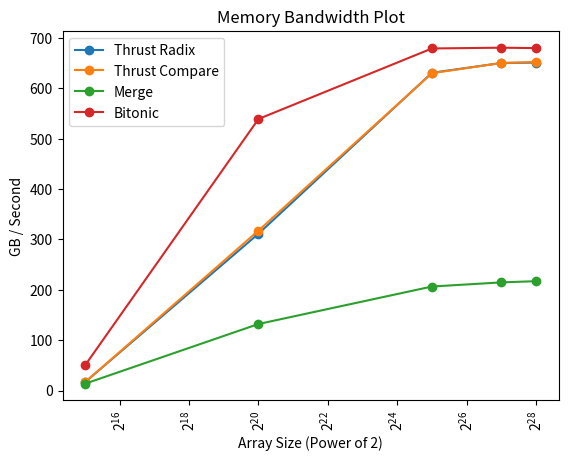

Source code (Python):
import numpy as np
import matplotlib.pyplot as plt

sizes = np.array([2**15, 2**20, 2**25, 2**27, 2**28])
# thrust_radix_ks = np.array([26.8, 6522.29, 16484.71, 17372.03, 17566.44])
# thrust_compare_ks = np.array([507.94, 3893.54, 8810.97, 13198.27, 14712.24])
# merge_ks = np.array([103.56, 1499.41, 1865.85, 1837.54, 1761.84])
# bitonic_ks = np.array([107.38, 743.65, 319.94, 282.7, 266.08]) 

thrust_radix_ks = np.array([16.73, 311.33, 630.63, 650.04, 650.86])
thrust_compare_ks = np.array([16.62, 317.51, 629.81, 650.04, 652.05])
merge_ks = np.array([13.62, 132.09, 206.46, 214.67, 217.05])
bitonic_ks = np.array([50.06, 538.97, 678.88, 680.42, 679.61])

fig, ax = plt.subplots()
ax.plot(sizes, thrust_radix_ks, label="Thrust Radix", marker="o")
ax.plot(sizes, thrust_compare_ks, label="Thrust Compare", marker="o")
ax.plot(sizes, merge_ks, label="Merge", marker="o")
ax.plot(sizes, bitonic_ks, label="Bitonic", marker="o")
ax.tick_params(axis="x", labelrotation=90)
ax.set_xscale("log", base=2)
# ax.set_title("Work Throughput Plot")
ax.set_title("Memory Bandwidth Plot")
ax.legend()
ax.set_xlabel("Array Size (Power of 2)")
ax.set_ylabel("GB / Second")
plt.show()
